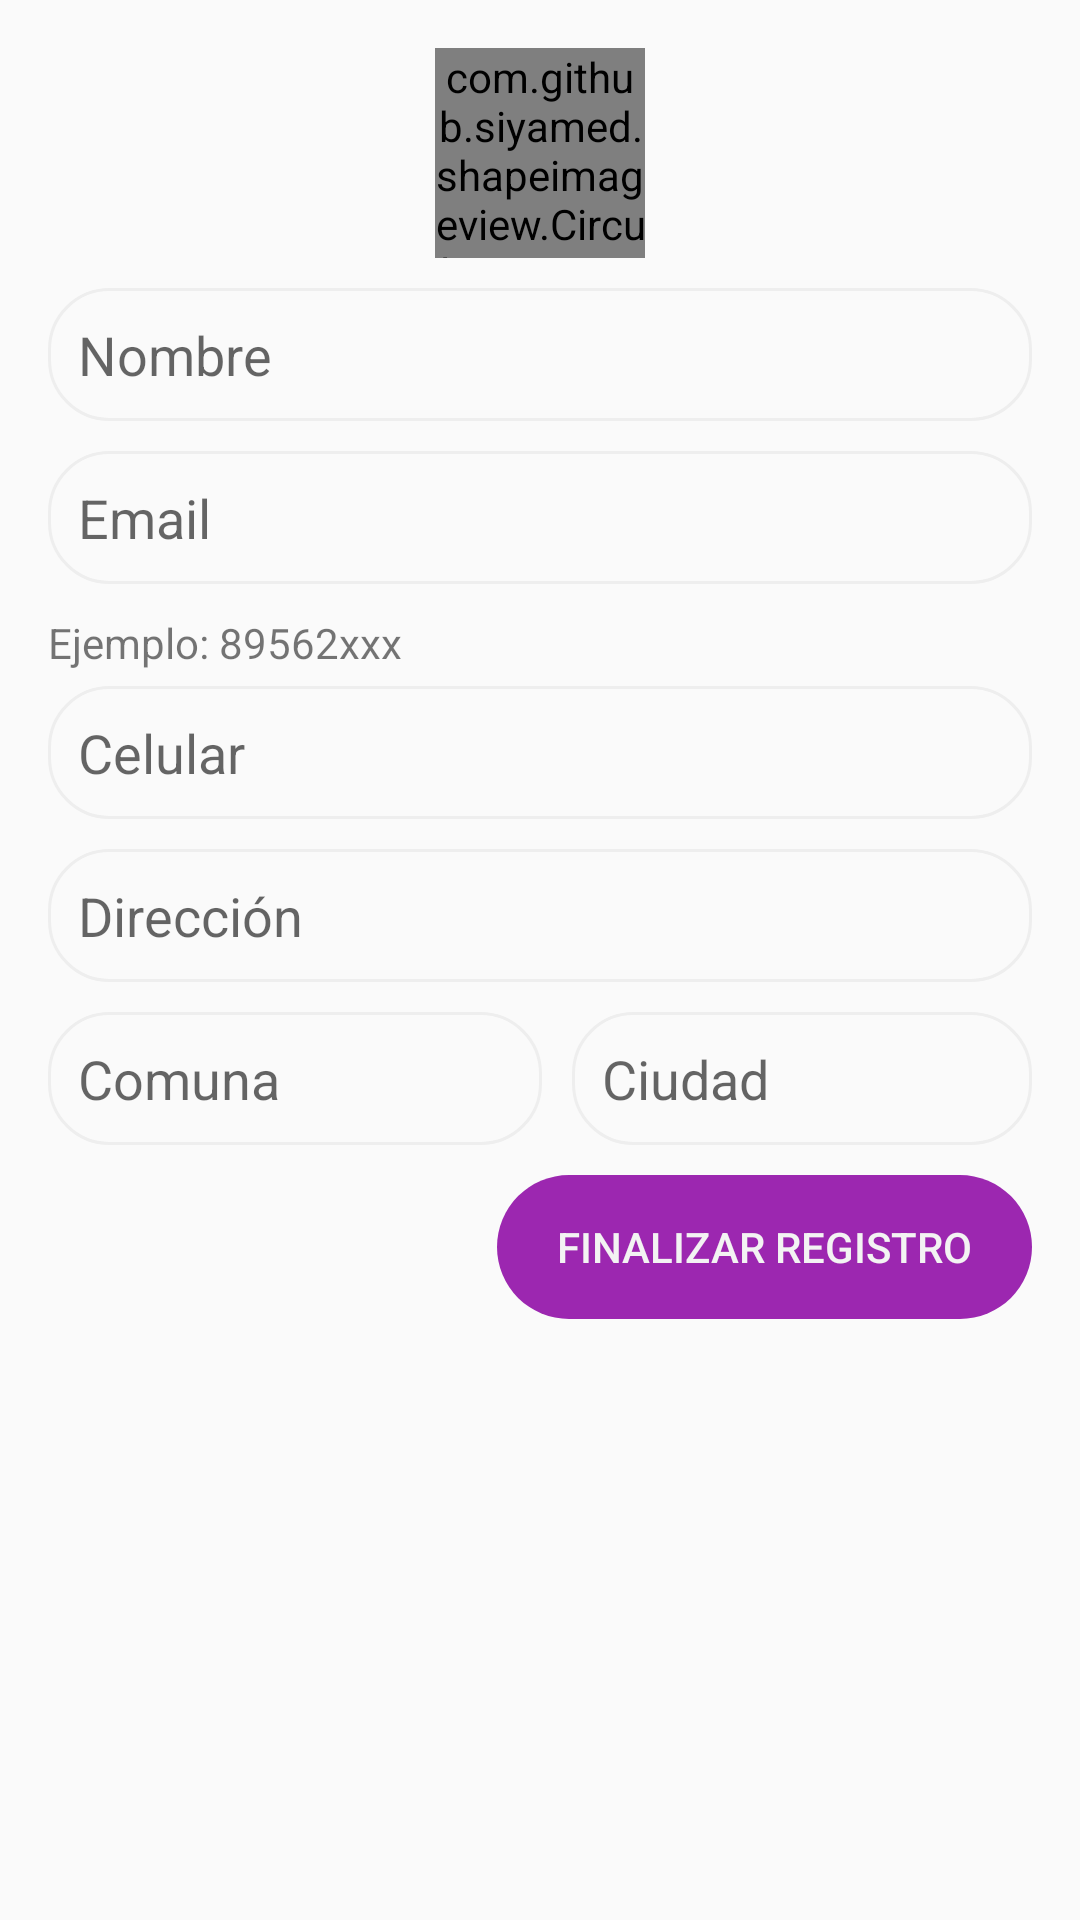

Write the Android layout XML for this screen, with the resource values it uses.
<!-- AndroidManifest.xml: application theme AppTheme -->
<!-- res/layout/activity_end_register.xml -->
<?xml version="1.0" encoding="utf-8"?>
<ScrollView xmlns:android="http://schemas.android.com/apk/res/android"
    android:layout_width="match_parent"
    android:layout_height="match_parent">

    <LinearLayout xmlns:android="http://schemas.android.com/apk/res/android"
        xmlns:tools="http://schemas.android.com/tools"
        android:layout_width="match_parent"
        android:layout_height="match_parent"
        android:gravity="center"
        android:orientation="vertical"
        android:padding="@dimen/activity_horizontal_margin"
        tools:context="cl.aguzman.proyectofinal.views.login.EndRegisterActivity">

        <com.github.siyamed.shapeimageview.CircularImageView
            android:id="@+id/profileImageIv"
            android:layout_width="70dp"
            android:layout_height="70dp"
            android:layout_marginBottom="@dimen/margin_5" />

        <EditText
            android:id="@+id/nameProfileEt"
            android:layout_width="match_parent"
            android:layout_height="wrap_content"
            android:layout_marginBottom="@dimen/margin_5"
            android:layout_marginTop="@dimen/margin_5"
            android:background="@drawable/edittext_style"
            android:hint="@string/name" />

        <EditText
            android:id="@+id/emailProfileEt"
            android:layout_width="match_parent"
            android:layout_height="wrap_content"
            android:layout_marginBottom="@dimen/margin_5"
            android:layout_marginTop="@dimen/margin_5"
            android:background="@drawable/edittext_style"
            android:hint="@string/email" />

        <TextView
            android:text="@string/example_phone"
            android:layout_marginTop="@dimen/margin_5"
            android:layout_width="match_parent"
            android:layout_height="wrap_content" />
        <EditText
            android:id="@+id/phoneProfileEt"
            android:layout_width="match_parent"
            android:layout_height="wrap_content"
            android:layout_marginBottom="@dimen/margin_5"
            android:layout_marginTop="@dimen/margin_5"
            android:background="@drawable/edittext_style"
            android:hint="@string/phone"
            android:inputType="phone" />

        <EditText
            android:id="@+id/adressProfileEt"
            android:layout_width="match_parent"
            android:layout_height="wrap_content"
            android:layout_marginBottom="@dimen/margin_5"
            android:layout_marginTop="@dimen/margin_5"
            android:background="@drawable/edittext_style"
            android:hint="@string/direccion" />

        <LinearLayout
            android:layout_width="match_parent"
            android:layout_height="wrap_content"
            android:layout_marginBottom="@dimen/margin_5"
            android:layout_marginTop="@dimen/margin_5"
            android:orientation="horizontal">

            <EditText
                android:id="@+id/communeProfileEt"
                android:layout_width="wrap_content"
                android:layout_height="wrap_content"
                android:layout_marginRight="@dimen/margin_5"
                android:layout_weight="1"
                android:background="@drawable/edittext_style"
                android:hint="@string/commune"
                android:inputType="text" />

            <EditText
                android:id="@+id/cityProfileEt"
                android:layout_width="wrap_content"
                android:layout_height="wrap_content"
                android:layout_marginLeft="@dimen/margin_5"
                android:layout_weight="1"
                android:background="@drawable/edittext_style"
                android:hint="@string/city"
                android:inputType="text" />

        </LinearLayout>

        <Button
            android:id="@+id/sendProfileBtn"
            android:layout_width="wrap_content"
            android:layout_height="wrap_content"
            android:layout_gravity="right"
            android:layout_marginTop="@dimen/margin_5"
            android:drawablePadding="@dimen/activity_horizontal_margin"
            android:drawableLeft="@mipmap/ic_assignment_white_24dp"
            android:background="@drawable/button_style"
            android:text="FINALIZAR REGISTRO"
            android:textColor="@color/colorWhite" />

    </LinearLayout>
</ScrollView>
<!-- resources referenced by this layout -->
<resources>
  <color name="colorWhite">#f3f3f3</color>
  <dimen name="activity_horizontal_margin">16dp</dimen>
  <dimen name="margin_5">5dp</dimen>
  <!-- drawable button_style (drawable) -->
  <shape xmlns:android="http://schemas.android.com/apk/res/android"
      android:shape="rectangle"
      android:tint="@color/colorPrimary"
      android:thickness="0dp">
      <corners android:radius="25dp" />
      <padding
          android:bottom="10dp"
          android:left="20dp"
          android:right="20dp"
          android:top="10dp" />
  </shape>
  <!-- drawable edittext_style (drawable) -->
  <shape xmlns:android="http://schemas.android.com/apk/res/android"
      android:shape="rectangle"
      android:thickness="0dp">
      <stroke
          android:width="1dp"
          android:color="#eeeeee" />
      <corners android:radius="20dp" />
      <padding
          android:bottom="10dp"
          android:left="10dp"
          android:right="10dp"
          android:top="10dp" />
  </shape>
  <string name="city">Ciudad</string>
  <string name="commune">Comuna</string>
  <string name="direccion">Dirección</string>
  <string name="email">Email</string>
  <string name="example_phone">Ejemplo: 89562xxx</string>
  <string name="name">Nombre</string>
  <string name="phone">Celular</string>
  <style name="AppTheme" parent="Theme.AppCompat.Light.DarkActionBar">
          
          <item name="colorPrimary">@color/colorPrimary</item>
          <item name="colorPrimaryDark">@color/colorPrimaryDark</item>
          <item name="colorAccent">@color/colorAccent</item>
      </style>
  <color name="colorPrimary">#9C27B0</color>
  <color name="colorPrimaryDark">#7B1FA2</color>
  <color name="colorAccent">#BA68C8</color>
</resources>
